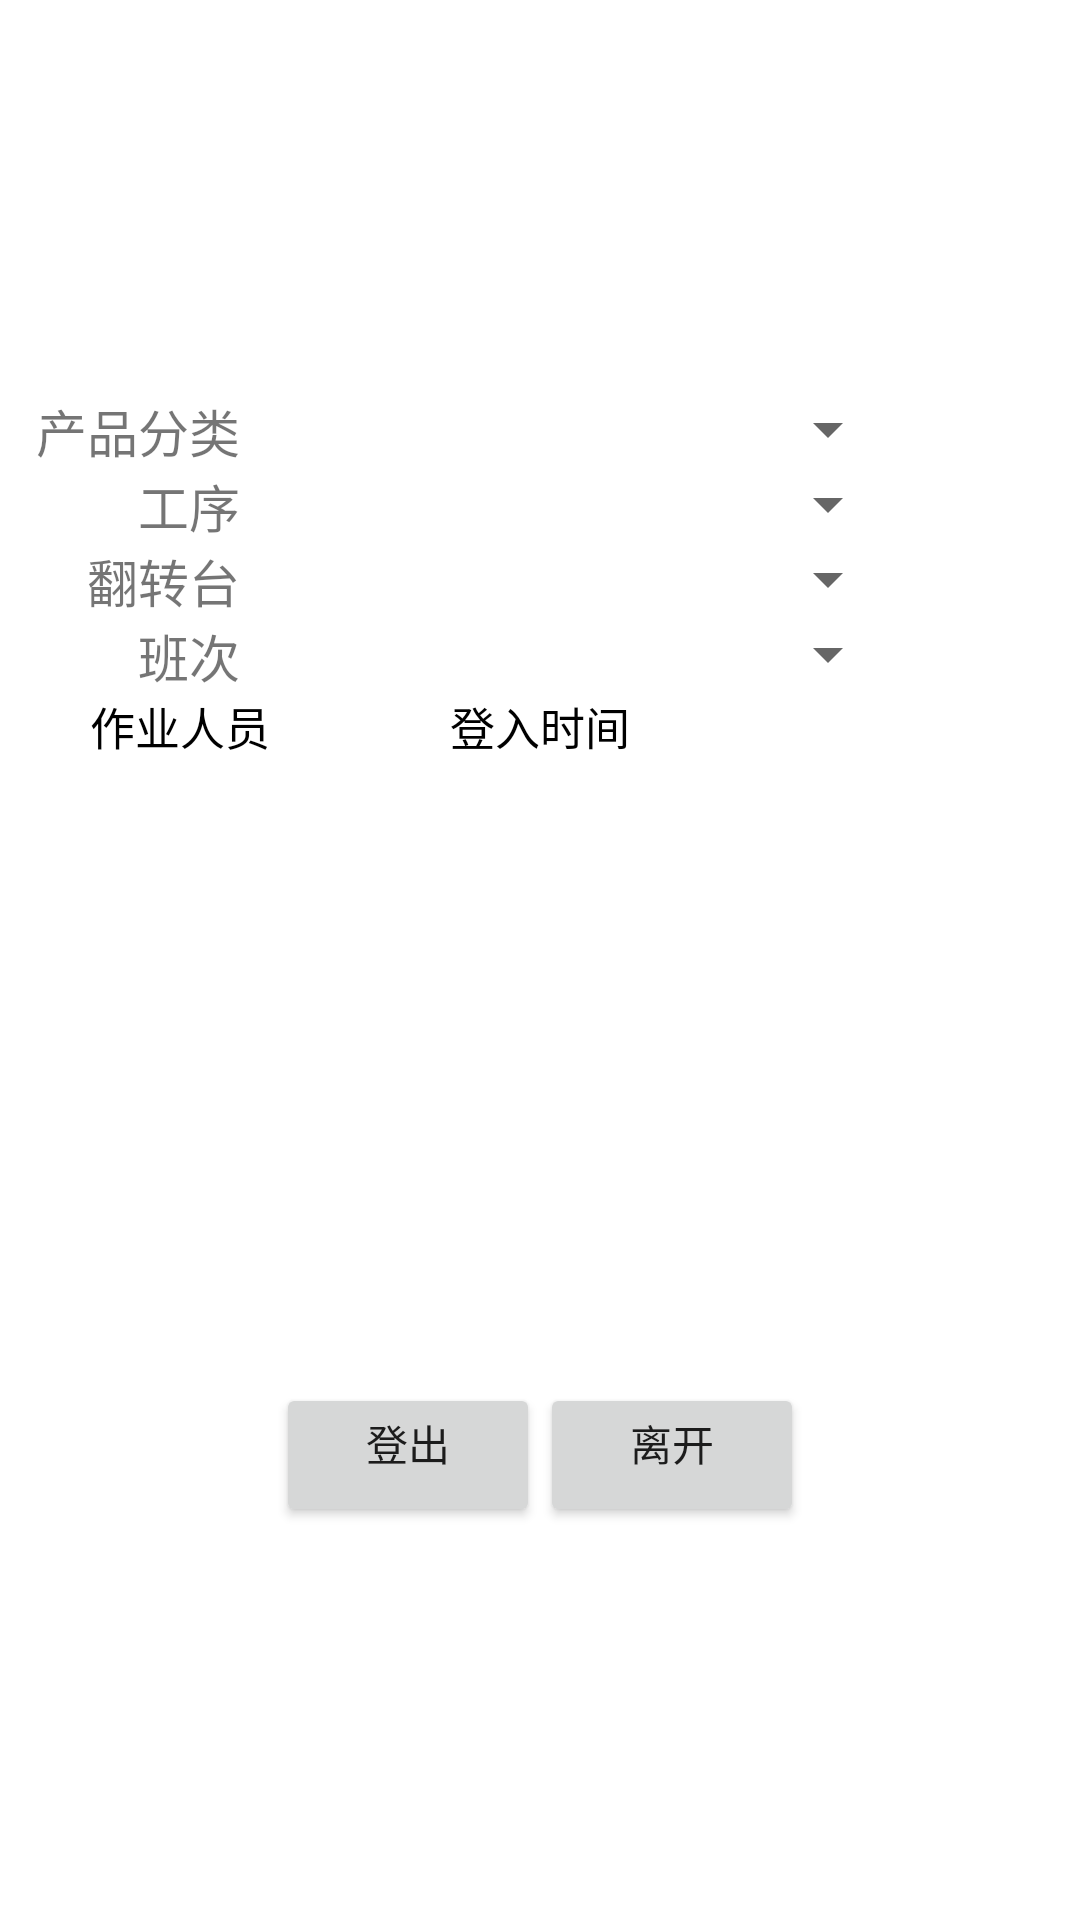

This screen was rendered from an Android layout file. Write that file and the resources it references.
<!-- AndroidManifest.xml: application theme AppTheme -->
<!-- res/layout/activity_eqp_end.xml -->
<?xml version="1.0" encoding="utf-8"?>
<LinearLayout xmlns:android="http://schemas.android.com/apk/res/android"
    android:layout_width="fill_parent"
    android:layout_height="wrap_content"
    android:gravity="center"
    android:orientation="horizontal" >

    <TableLayout
        android:id="@+id/TableLayout01"
        android:layout_width="fill_parent"
        android:layout_height="wrap_content"
        android:layout_gravity="center" >

        <TableRow
            android:layout_width="fill_parent"
            android:layout_height="wrap_content" >

            <TextView
                android:layout_width="80dp"
                android:layout_height="wrap_content"
                android:layout_gravity="right"
                android:text="产品分类"
                android:textSize="17sp" />

            <Spinner
                android:id="@+id/eqpend_spProductType"
                android:layout_width="120dp"
                android:layout_height="wrap_content"
                android:textSize="17sp" />
        </TableRow>

        <TableRow>

            <TextView
                android:layout_width="80dp"
                android:layout_height="wrap_content"
                android:layout_gravity="right"
                android:text="工序"
                android:textSize="17sp" />

            <Spinner
                android:id="@+id/eqpend_spStep"
                android:layout_width="220dp"
                android:layout_height="wrap_content"
                android:textSize="17sp" />
        </TableRow>

        <TableRow>

            <TextView
                android:layout_width="80dp"
                android:layout_height="wrap_content"
                android:layout_gravity="right"
                android:text="翻转台"
                android:textSize="17sp" />

            <Spinner
                android:id="@+id/eqpend_spEQP"
                android:layout_width="220dp"
                android:layout_height="wrap_content"
                android:textSize="17sp" />
        </TableRow>

        <TableRow>

            <TextView
                android:layout_width="80dp"
                android:layout_height="wrap_content"
                android:layout_gravity="right"
                android:text="班次"
                android:textSize="17sp" />

            <Spinner
                android:id="@+id/eqpend_spClass"
                android:layout_width="220dp"
                android:layout_height="wrap_content"
                android:textSize="17sp" />
        </TableRow>

        <LinearLayout
            android:layout_width="fill_parent"
            android:layout_height="wrap_content"
            android:orientation="horizontal" >

            <TextView
                android:id="@+id/eqpend_h0"
                android:layout_width="30dip"
                android:layout_height="30dip"
                android:textColor="#000000"
                android:textSize="15sp" />

            <TextView
                android:id="@+id/eqpend_h2"
                android:layout_width="120dip"
                android:layout_height="30dip"
                android:text="作业人员"
                android:textColor="#000000"
                android:textSize="15sp" />

            <TextView
                android:id="@+id/eqpend_h3"
                android:layout_width="match_parent"
                android:layout_height="30dip"
                android:text="登入时间"
                android:textColor="#000000"
                android:textSize="15sp" />

            <TextView
                android:id="@+id/eqpend_h1"
                android:layout_width="0dip"
                android:layout_height="30dip"
                android:text="作业人员ID"
                android:textColor="#000000"
                android:textSize="15sp"
                android:visibility="invisible" />
        </LinearLayout>

        <HorizontalScrollView
            android:layout_width="fill_parent"
            android:layout_height="200dip"
            android:gravity="center" >

            <LinearLayout
                android:layout_width="wrap_content"
                android:layout_height="fill_parent" >

                <ListView
                    android:id="@+id/eqpend_lv"
                    android:layout_width="fill_parent"
                    android:layout_height="wrap_content" >
                </ListView>
            </LinearLayout>
        </HorizontalScrollView>

        <LinearLayout
            android:layout_width="wrap_content"
            android:layout_height="wrap_content"
            android:gravity="center"
            android:orientation="horizontal" >

            <Button
                android:id="@+id/eqpend_btnConfirm"
                android:layout_width="wrap_content"
                android:layout_height="wrap_content"
                android:paddingTop="2dp"
                android:text="登出" />

            <Button
                android:id="@+id/eqpend_btnExit"
                android:layout_width="wrap_content"
                android:layout_height="wrap_content"
                android:paddingTop="2dp"
                android:text="离开" />
        </LinearLayout>
    </TableLayout>

</LinearLayout>
<!-- resources referenced by this layout -->
<resources>

</resources>
